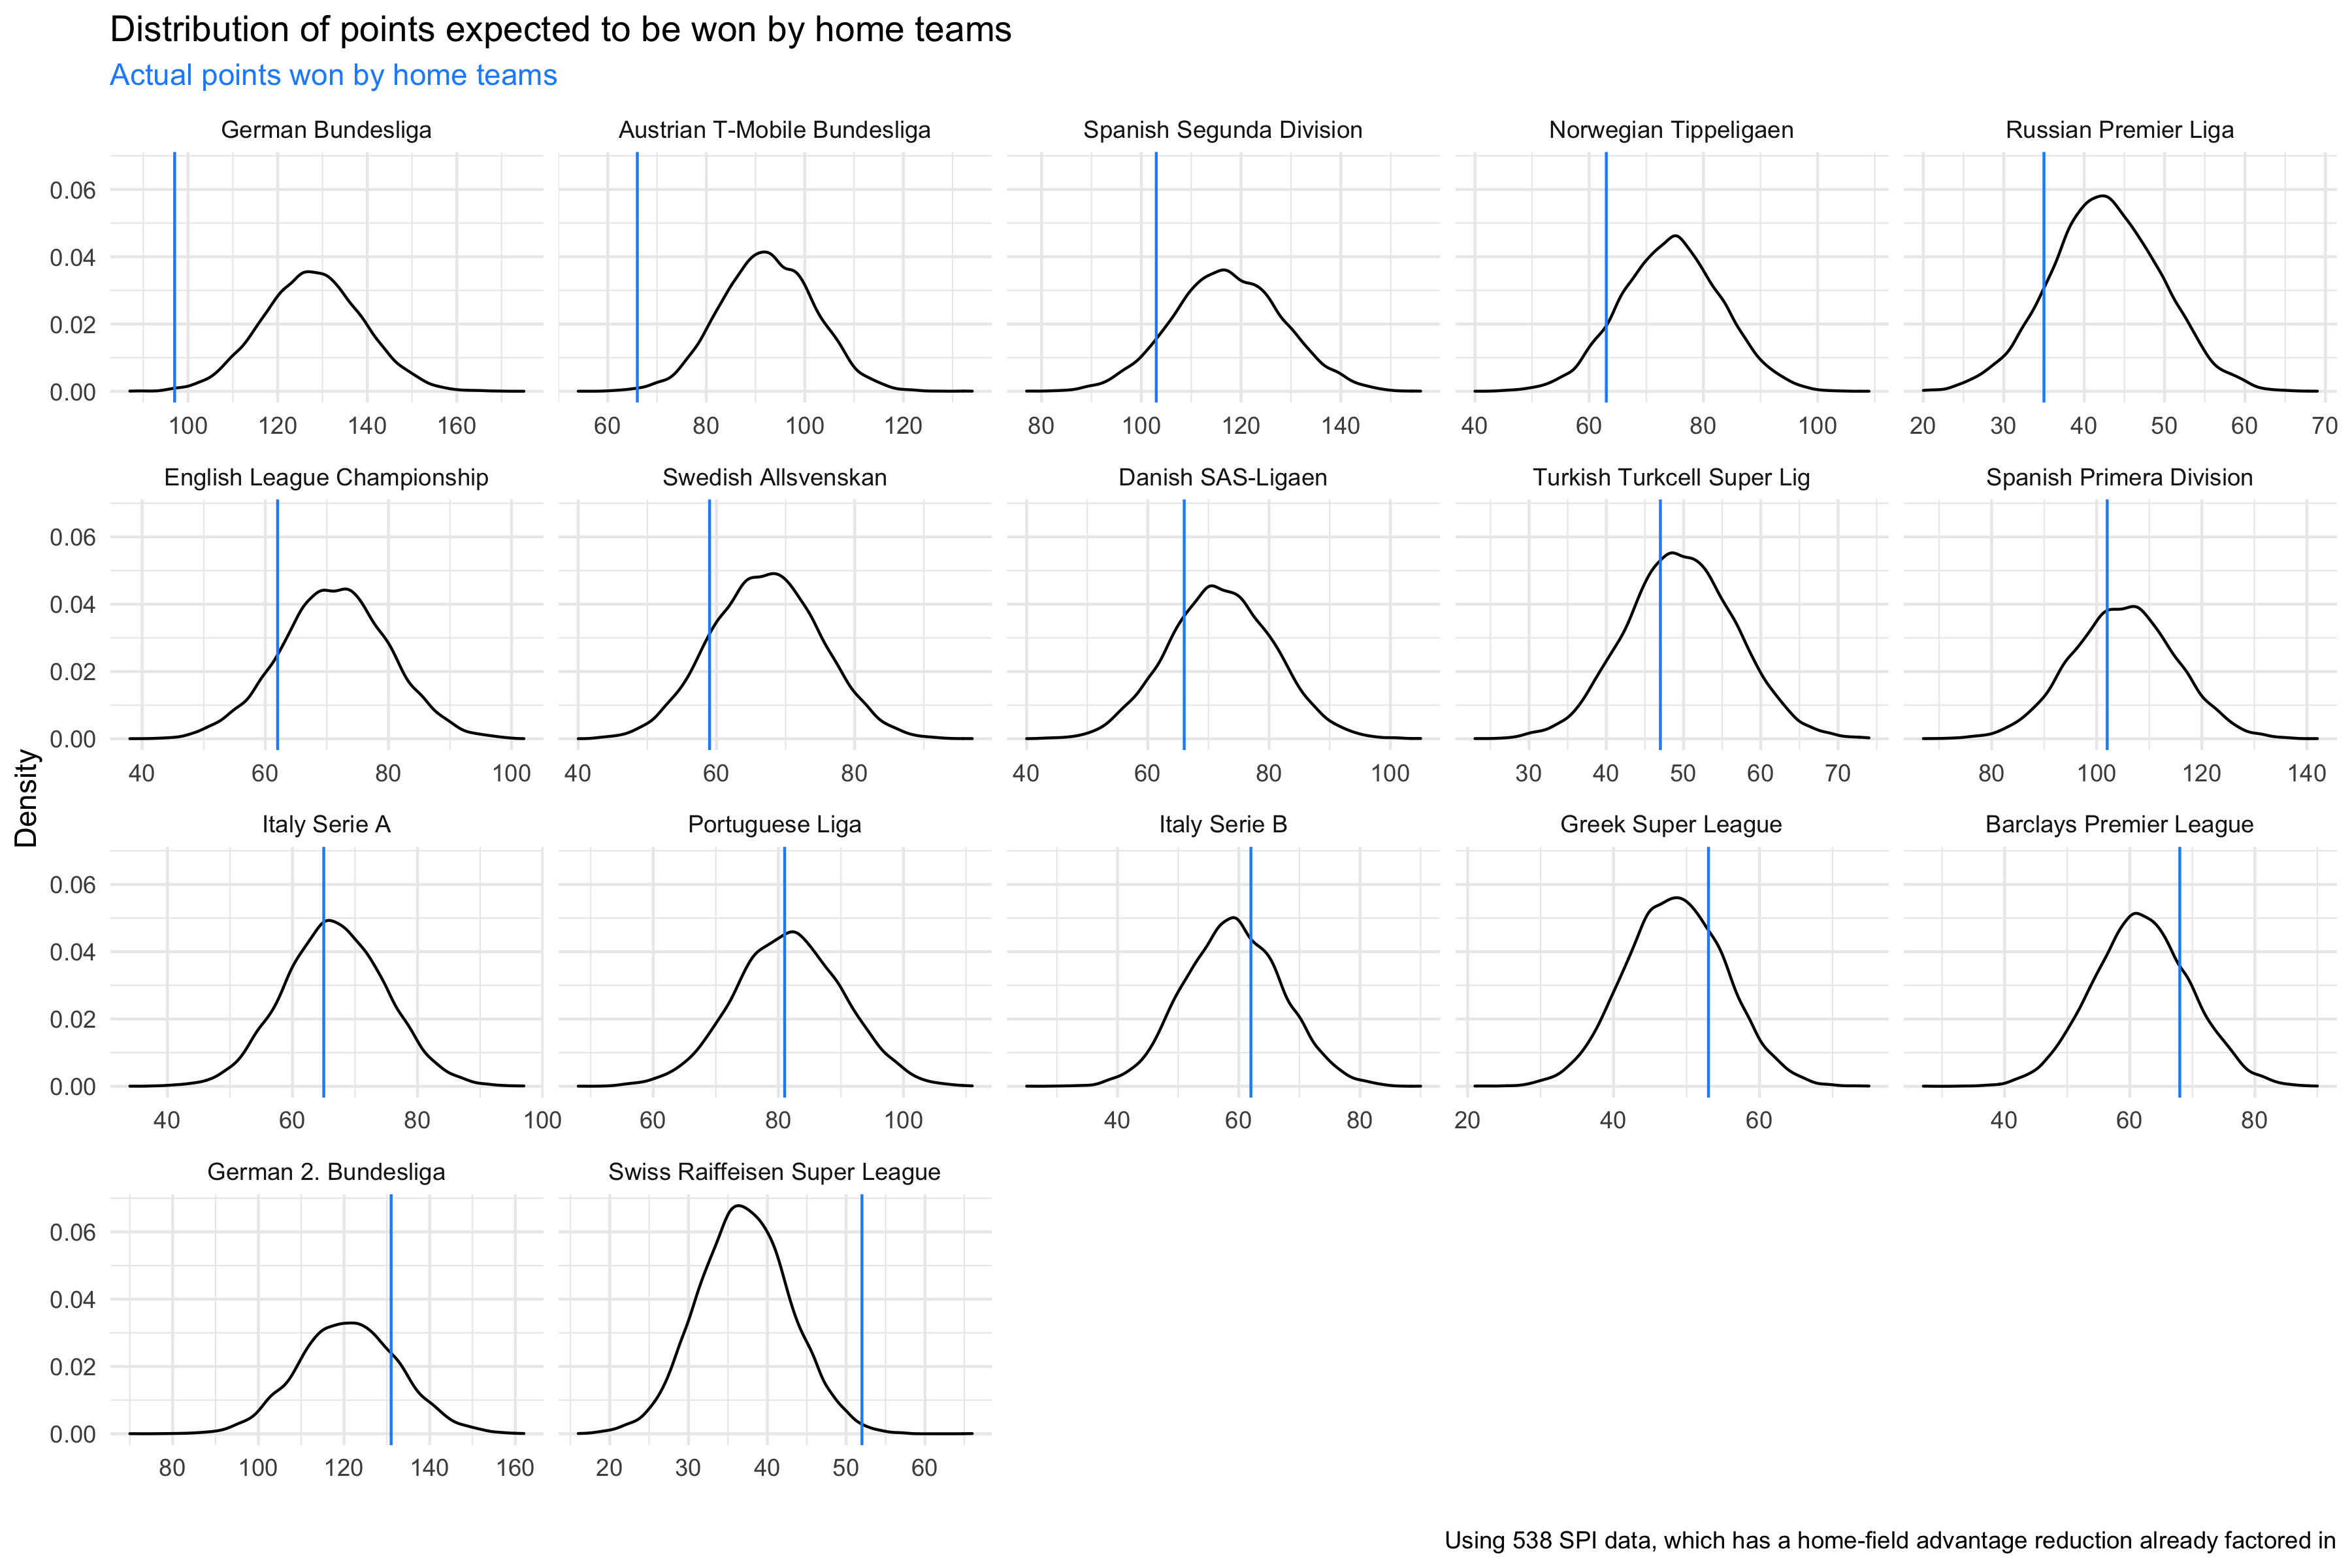

Source data for this figure (header and first rows):
league, post.covid.games, home.pts, exp.home.pts, result.likelihood, significant
German Bundesliga, 82, 97, 127.8, 0.002, TRUE
Austrian T-Mobile Bundesliga, 59, 66, 92.47, 0.0025, TRUE
Spanish Segunda Division, 76, 103, 117.3, 0.086, FALSE
Norwegian Tippeligaen, 48, 63, 74.33, 0.0916, FALSE
Russian Premier Liga, 30, 35, 42.66, 0.1161, FALSE
English League Championship, 48, 62, 71.27, 0.1315, FALSE
Swedish Allsvenskan, 44, 59, 67.19, 0.1361, FALSE
Danish SAS-Ligaen, 48, 66, 72.03, 0.2278, FALSE
Turkish Turkcell Super Lig, 33, 47, 49.64, 0.3315, FALSE
Spanish Primera Division, 68, 102, 105.1, 0.3609, FALSE
Italy Serie A, 44, 65, 66.79, 0.3901, FALSE
Portuguese Liga, 53, 81, 81.67, 0.4469, FALSE
Italy Serie B, 41, 62, 59.14, 0.62, FALSE
Greek Super League, 32, 53, 48.47, 0.7182, FALSE
Barclays Premier League, 41, 68, 61.88, 0.7648, FALSE
German 2. Bundesliga, 81, 131, 121.1, 0.788, FALSE
Swiss Raiffeisen Super League, 25, 52, 37.09, 0.9928, TRUE
